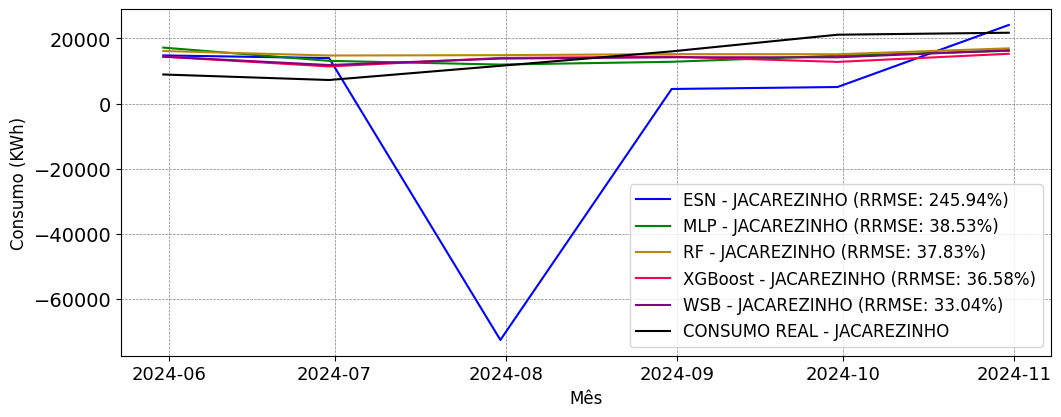

The data file committed next to this chart (first rows):
; MAPE; RRMSE
ESN; 1.741; 2.459
MLP; 0.4221; 0.3853
RF; 0.4481; 0.3783
XGBoost; 0.3654; 0.3658
WSB; 0.3551; 0.3304
